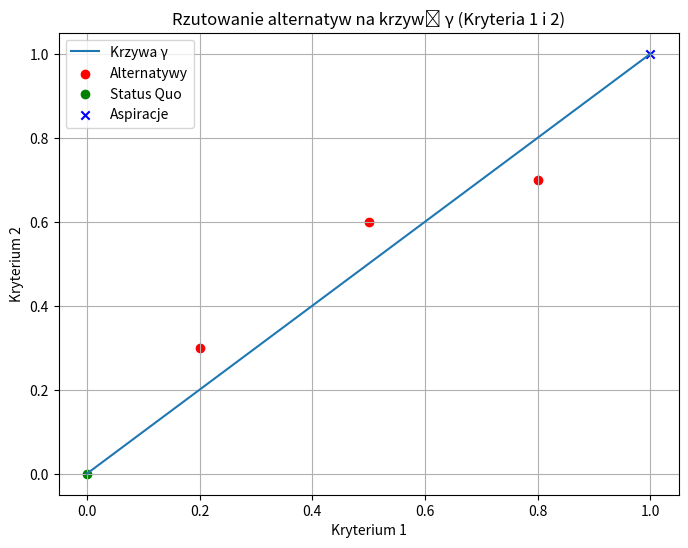
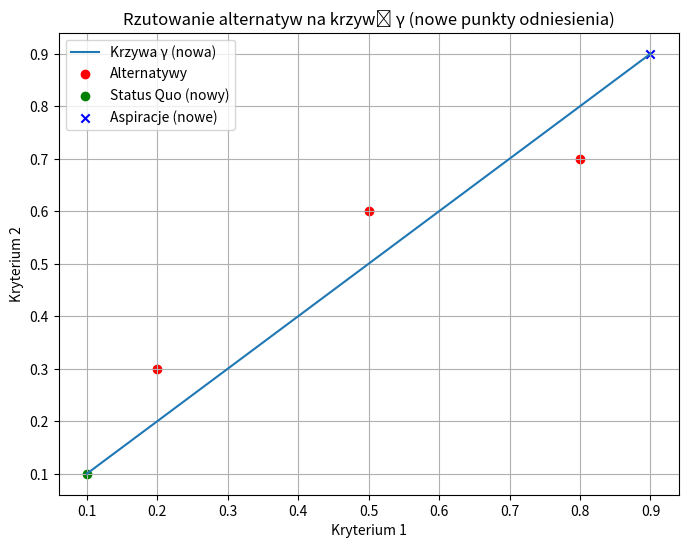

These figures' Python source, in order:
import numpy as np
import matplotlib.pyplot as plt

# Funkcje metryk
def euclidean_distance(a, b):
    return np.sqrt(np.sum((a - b) ** 2))

def chebyshev_distance(a, b):
    return np.max(np.abs(a - b))

# Funkcja SP-CS dla wariantu dyskretnego
def sp_cs_discrete(alternatives, status_quo, aspirations, metric='euclidean', num_t_samples=100):
    """
    SP-CS algorithm for discrete alternatives.

    :param alternatives: Lista alternatyw w przestrzeni decyzyjnej.
    :param status_quo: Punkt status quo.
    :param aspirations: Punkt aspiracji.
    :param metric: Metryka odległości ('euclidean' lub 'chebyshev').
    :param num_t_samples: Liczba próbek parametru t na krzywej γ.
    :return: Lista alternatyw z ich wartościami S(u), posortowana od najlepszej do najgorszej.
    """
    # Wybór funkcji metryki
    if metric == 'euclidean':
        distance_function = euclidean_distance
    elif metric == 'chebyshev':
        distance_function = chebyshev_distance
    else:
        raise ValueError("Nieznana metryka")

    # Generowanie wartości t
    t_values = np.linspace(0, 1, num_t_samples)

    # Generowanie punktów na krzywej γ
    status_quo = np.array(status_quo)
    aspirations = np.array(aspirations)
    gamma_points = [(1 - t) * status_quo + t * aspirations for t in t_values]

    # Obliczanie wartości S(u) dla każdej alternatywy
    scores = []
    for alt in alternatives:
        alt = np.array(alt)
        min_score = float('inf')
        best_t = 0
        for t, gamma_point in zip(t_values, gamma_points):
            dist = distance_function(alt, gamma_point)
            score = t + dist
            if score < min_score:
                min_score = score
                best_t = t
        scores.append({'alternative': alt, 'S_u': min_score, 'best_t': best_t})

    # Sortowanie alternatyw według S(u)
    scores.sort(key=lambda x: x['S_u'])

    # Zwracanie również t_values i gamma_points do wykorzystania w wizualizacji
    return scores, t_values, gamma_points

# Dane wejściowe
alternatives = [
    [0.2, 0.3, 0.4, 0.5],
    [0.5, 0.6, 0.7, 0.8],
    [0.8, 0.7, 0.6, 0.5]
]
status_quo = [0, 0, 0, 0]
aspirations = [1, 1, 1, 1]

# Uruchomienie algorytmu z metryką Euklidesową
results_euclidean, t_values, gamma_points = sp_cs_discrete(alternatives, status_quo, aspirations, metric='euclidean')

# Wyświetlenie wyników
print("Ranking alternatyw z metryką Euklidesową:")
for idx, result in enumerate(results_euclidean):
    alt = result['alternative']
    S_u = result['S_u']
    print(f"Alternatywa {idx + 1}: {alt}, S(u) = {S_u:.4f}")

# Uruchomienie algorytmu z metryką Czebyszewa
results_chebyshev, _, _ = sp_cs_discrete(alternatives, status_quo, aspirations, metric='chebyshev')

# Wyświetlenie wyników
print("\nRanking alternatyw z metryką Czebyszewa:")
for idx, result in enumerate(results_chebyshev):
    alt = result['alternative']
    S_u = result['S_u']
    print(f"Alternatywa {idx + 1}: {alt}, S(u) = {S_u:.4f}")

# Wizualizacja krzywej γ i alternatyw

# Wybieramy dwa kryteria do wizualizacji
criterion_indices = [0, 1]  # Indeksy kryteriów do wykresu

# Tworzenie wykresu
plt.figure(figsize=(8, 6))

# Krzywa γ
gamma_points_array = np.array(gamma_points)
plt.plot(gamma_points_array[:, criterion_indices[0]], gamma_points_array[:, criterion_indices[1]], label='Krzywa γ')

# Alternatywy
alternatives_array = np.array(alternatives)
plt.scatter(alternatives_array[:, criterion_indices[0]], alternatives_array[:, criterion_indices[1]], color='red', label='Alternatywy')

# Punkty status quo i aspiracji
plt.scatter(status_quo[criterion_indices[0]], status_quo[criterion_indices[1]], color='green', marker='o', label='Status Quo')
plt.scatter(aspirations[criterion_indices[0]], aspirations[criterion_indices[1]], color='blue', marker='x', label='Aspiracje')

plt.xlabel(f'Kryterium {criterion_indices[0] + 1}')
plt.ylabel(f'Kryterium {criterion_indices[1] + 1}')
plt.title('Rzutowanie alternatyw na krzywą γ (Kryteria 1 i 2)')
plt.legend()
plt.grid(True)
plt.show()

# Analiza wrażliwości - zmiana metryki i punktów odniesienia

# Nowe punkty status quo i aspiracji
status_quo_new = [0.1, 0.1, 0.1, 0.1]
aspirations_new = [0.9, 0.9, 0.9, 0.9]

# Uruchomienie algorytmu z nowymi punktami odniesienia i metryką Euklidesową
results_euclidean_new, t_values_new, gamma_points_new = sp_cs_discrete(alternatives, status_quo_new, aspirations_new, metric='euclidean')

# Wyświetlenie wyników
print("\nRanking alternatyw z nowymi punktami odniesienia (metryka Euklidesowa):")
for idx, result in enumerate(results_euclidean_new):
    alt = result['alternative']
    S_u = result['S_u']
    print(f"Alternatywa {idx + 1}: {alt}, S(u) = {S_u:.4f}")

# Uruchomienie algorytmu z nowymi punktami odniesienia i metryką Czebyszewa
results_chebyshev_new, _, _ = sp_cs_discrete(alternatives, status_quo_new, aspirations_new, metric='chebyshev')

# Wyświetlenie wyników
print("\nRanking alternatyw z nowymi punktami odniesienia (metryka Czebyszewa):")
for idx, result in enumerate(results_chebyshev_new):
    alt = result['alternative']
    S_u = result['S_u']
    print(f"Alternatywa {idx + 1}: {alt}, S(u) = {S_u:.4f}")

# Wizualizacja z nowymi punktami odniesienia

# Tworzenie wykresu
plt.figure(figsize=(8, 6))

# Krzywa γ z nowymi punktami odniesienia
gamma_points_new_array = np.array(gamma_points_new)
plt.plot(gamma_points_new_array[:, criterion_indices[0]], gamma_points_new_array[:, criterion_indices[1]], label='Krzywa γ (nowa)')

# Alternatywy
plt.scatter(alternatives_array[:, criterion_indices[0]], alternatives_array[:, criterion_indices[1]], color='red', label='Alternatywy')

# Nowe punkty status quo i aspiracji
plt.scatter(status_quo_new[criterion_indices[0]], status_quo_new[criterion_indices[1]], color='green', marker='o', label='Status Quo (nowy)')
plt.scatter(aspirations_new[criterion_indices[0]], aspirations_new[criterion_indices[1]], color='blue', marker='x', label='Aspiracje (nowe)')

plt.xlabel(f'Kryterium {criterion_indices[0] + 1}')
plt.ylabel(f'Kryterium {criterion_indices[1] + 1}')
plt.title('Rzutowanie alternatyw na krzywą γ (nowe punkty odniesienia)')
plt.legend()
plt.grid(True)
plt.show()
